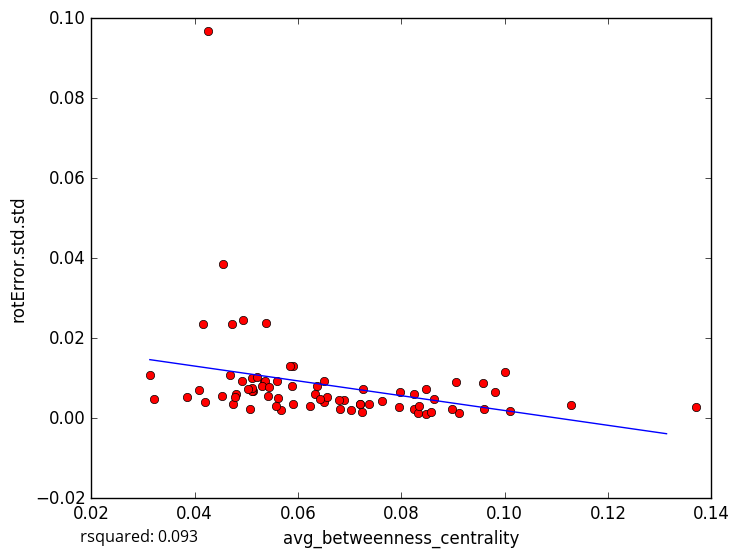

Data behind this chart, as committed beside it:
avg_betweenness_centrality, rotError.std.std
0.04531, 0.005443
0.05064, 0.002382
0.06886, 0.004438
0.0825, 0.002212
0.09124, 0.001249
0.05122, 0.006708
0.03855, 0.005264
0.05337, 0.009132
0.08477, 0.001098
0.101, 0.00182
0.1001, 0.01158
0.09605, 0.002426
0.09591, 0.008818
0.08569, 0.001552
0.08332, 0.001336
0.1129, 0.003303
0.06799, 0.004577
0.04677, 0.01082
0.05592, 0.009397
0.06824, 0.00241
0.05364, 0.00935
0.05382, 0.0239
0.04254, 0.0967
0.04156, 0.02357
0.05102, 0.006932
0.07266, 0.007196
0.08485, 0.007297
0.06496, 0.009281
0.07238, 0.001463
0.04747, 0.003452
0.04727, 0.02352
0.07619, 0.004315
0.03134, 0.01092
0.04549, 0.03846
0.05114, 0.01016
0.04796, 0.006049
0.08985, 0.002372
0.05607, 0.005133
0.05306, 0.007988
0.08642, 0.004806
0.04919, 0.009313
0.07372, 0.003585
0.09052, 0.009075
0.07022, 0.001979
0.05107, 0.007527
0.04942, 0.02452
0.05897, 0.01316
0.06375, 0.008169
0.06324, 0.005962
0.04783, 0.005308
0.07963, 0.002904
0.05416, 0.005623
0.08242, 0.005937
0.06225, 0.003169
0.06507, 0.004085
0.05035, 0.00741
0.07206, 0.003583
0.08337, 0.002956
0.06568, 0.005243
0.06428, 0.004924
... 14 more rows
